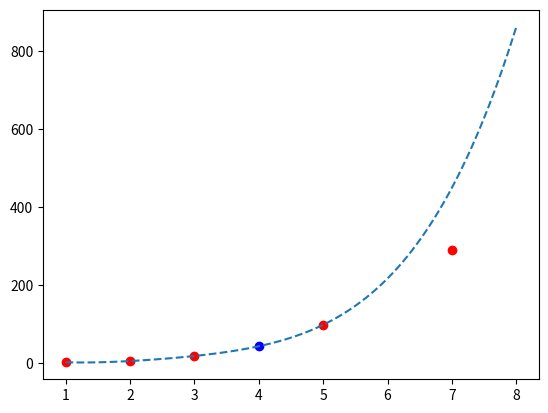

This chart was generated by the following Python code:
# -*- coding: utf-8 -*-
"""
Created on Wed May 21 18:32:11 
2025

@author: Saul
"""
import matplotlib.pyplot as plt
import numpy as np


x = [1, 2, 3, 5, 7]
y = [3, 6, 19, 99, 291]

a0 = y[0]
a1 = (y[1] - y[0]) / (x[1] - x[0])
a2 = (((y[2] - y[1]) / (x[2] - x[1])) - a1) / (x[2] - x[0])
a3 = ((((y[3] - y[2]) / (x[3] - x[2])) - ((y[2] - y[1]) / (x[2] - x[1]))) / (x[3] - x[1]) - a2) / (x[3] - x[0])
a4 = (((((y[4] - y[3]) / (x[4] - x[3])) - ((y[3] - y[2]) / (x[3] - x[2]))) / (x[4] - x[2]) - 
      (((y[3] - y[2]) / (x[3] - x[2])) - ((y[2] - y[1]) / (x[2] - x[1]))) / (x[3] - x[1])) - a3) / (x[4] - x[0])

def f4(xi):
    return (a0 
            + a1*(xi - x[0]) 
            + a2*(xi - x[0])*(xi - x[1]) 
            + a3*(xi - x[0])*(xi - x[1])*(xi - x[2]) 
            + a4*(xi - x[0])*(xi - x[1])*(xi - x[2])*(xi - x[3]))

f4_val = f4(4)
print(f"{f4_val:.2f}")

xp = np.linspace(1, 8, 100)
yp = [f4(i) for i in xp]

plt.scatter([1, 2, 3, 5, 7], y, color='red')
plt.plot(xp, yp, linestyle='--')
plt.scatter([4], [f4_val], color='blue')
plt.show()

